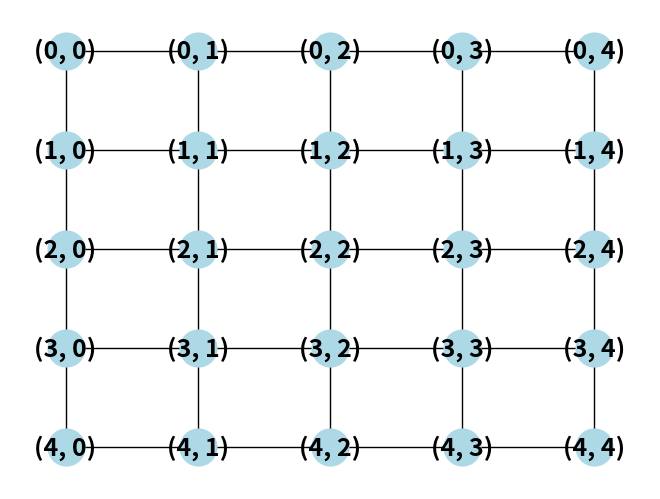

Recreate this plot in Python.
import matplotlib.pyplot as plt
import networkx as nx

def save_grid_graph(m, n, filename):
    G = nx.grid_2d_graph(m, n)
    pos = {(x, y): (y, -x) for x, y in G.nodes()}
    nx.draw(G, pos, with_labels=True, node_color='lightblue', font_weight='bold', node_size=700, font_size=18)
    plt.savefig(filename)

# Example usage
save_grid_graph(5, 5, "5x5_grid.png")
